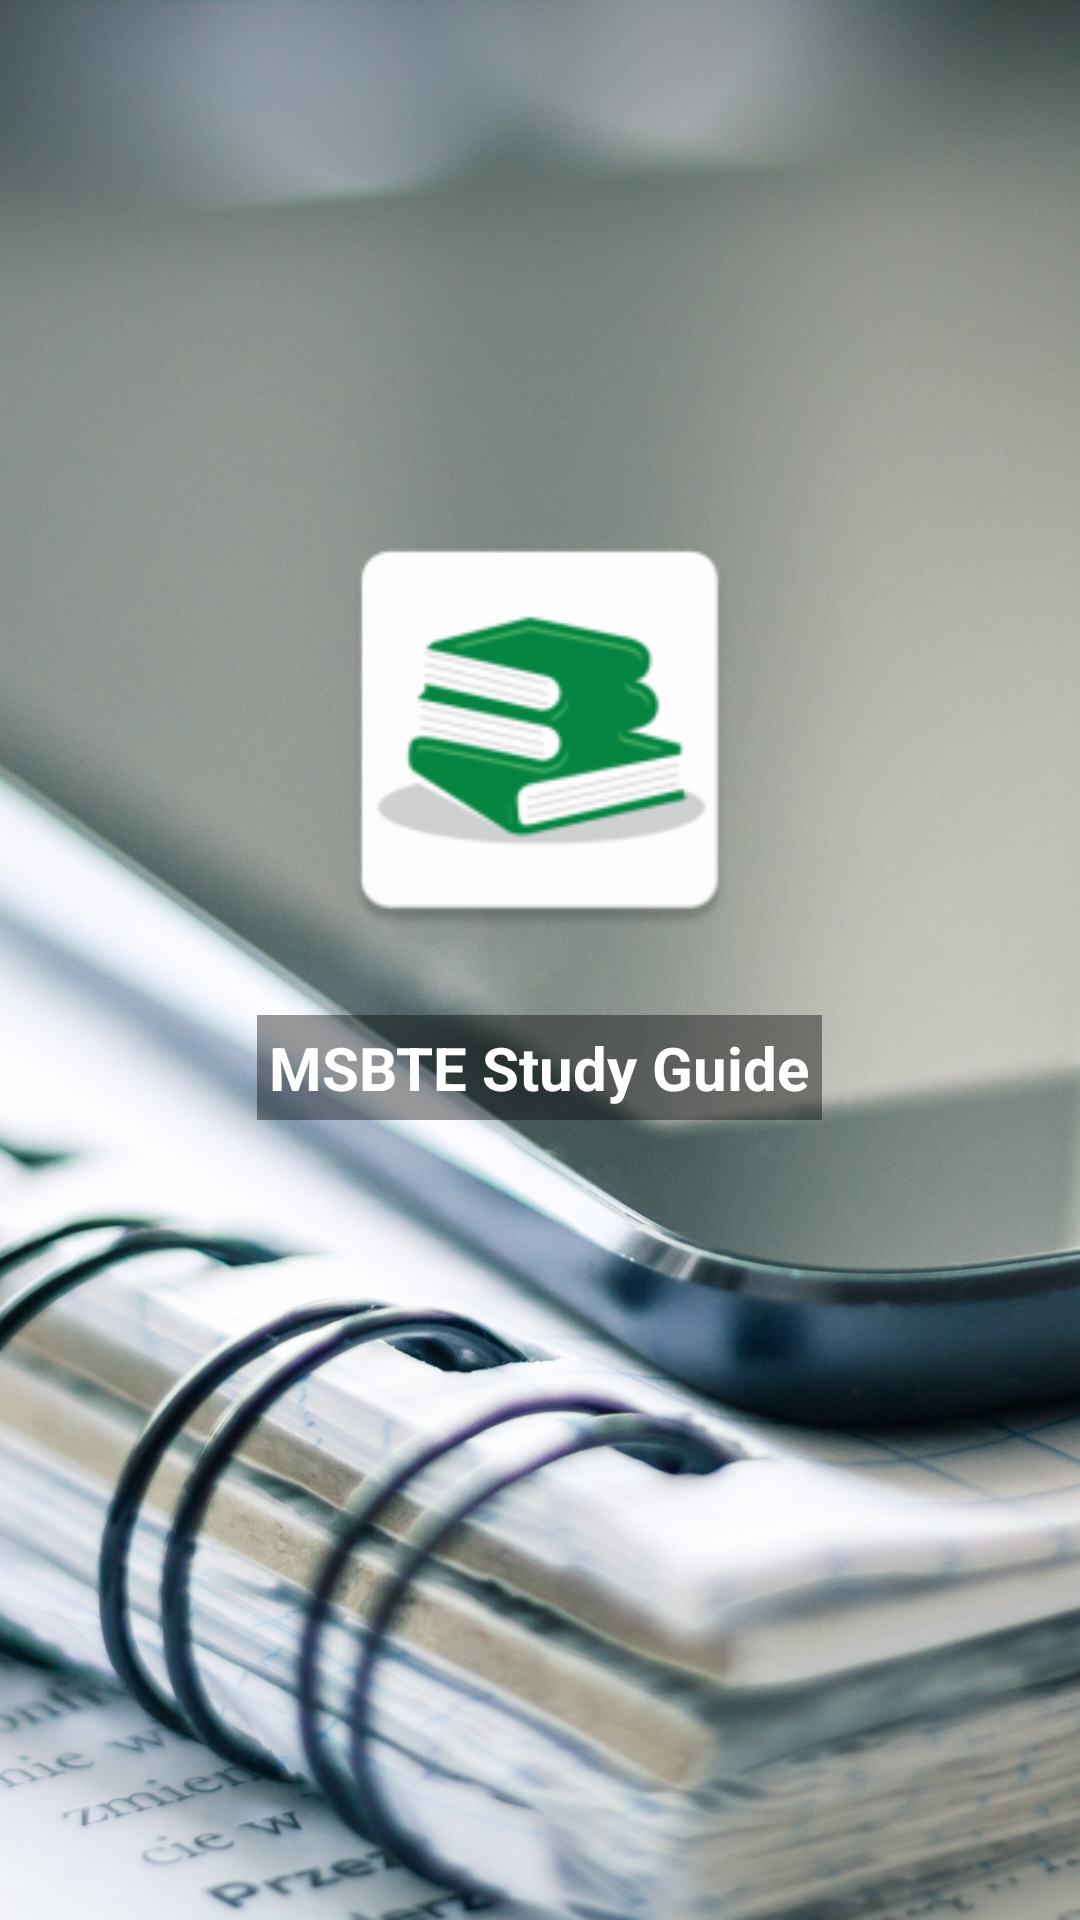

Write the Android layout XML for this screen, with the resource values it uses.
<!-- AndroidManifest.xml: activity theme AppTheme -->
<!-- res/layout/activity_main.xml -->
<?xml version="1.0" encoding="utf-8"?>
<LinearLayout xmlns:android="http://schemas.android.com/apk/res/android"
    xmlns:app="http://schemas.android.com/apk/res-auto"
    xmlns:tools="http://schemas.android.com/tools"
    android:layout_width="match_parent"
    android:layout_height="match_parent"
    android:background="@mipmap/splashbg"
    android:padding="16dp"
    android:orientation="vertical"
    android:gravity="center"
    tools:context="com.abdsoft.msbtestudyguide.MainActivity">


    <ImageView
        android:layout_width="150dp"
        android:layout_height="150dp"
        android:layout_gravity="center"
        android:src="@mipmap/ic_launcher" />

    <TextView
        android:layout_width="wrap_content"
        android:layout_height="wrap_content"
        android:text="@string/app_name"
        android:textStyle="bold"
        android:padding="4dp"
        android:background="@color/black_overlay"
        android:textColor="@color/white"
        android:layout_marginTop="20dp"
        android:textSize="20sp"/>

    <ProgressBar
        style="?android:attr/progressBarStyle"
        android:layout_width="wrap_content"
        android:layout_height="wrap_content"
        android:layout_marginTop="50dp"
        android:layout_gravity="center"
        android:visibility="visible" />

</LinearLayout>
<!-- resources referenced by this layout -->
<resources>
  <color name="black_overlay">#66000000</color>
  <color name="white">#ffffff</color>
  <!-- mipmap ic_launcher: png bitmap (mipmap-hdpi, 3410 bytes) -->
  <!-- mipmap splashbg: jpeg bitmap (mipmap-xhdpi, 408558 bytes) -->
  <string name="app_name">MSBTE Study Guide</string>
  <style name="AppTheme" parent="Theme.AppCompat.Light">
          
          
          
          <item name="colorAccent">@color/colorAccent</item>
          <item name="android:windowTranslucentStatus" tools:targetApi="lollipop">true</item>
      </style>
  <color name="colorAccent">#FF4081</color>
</resources>
